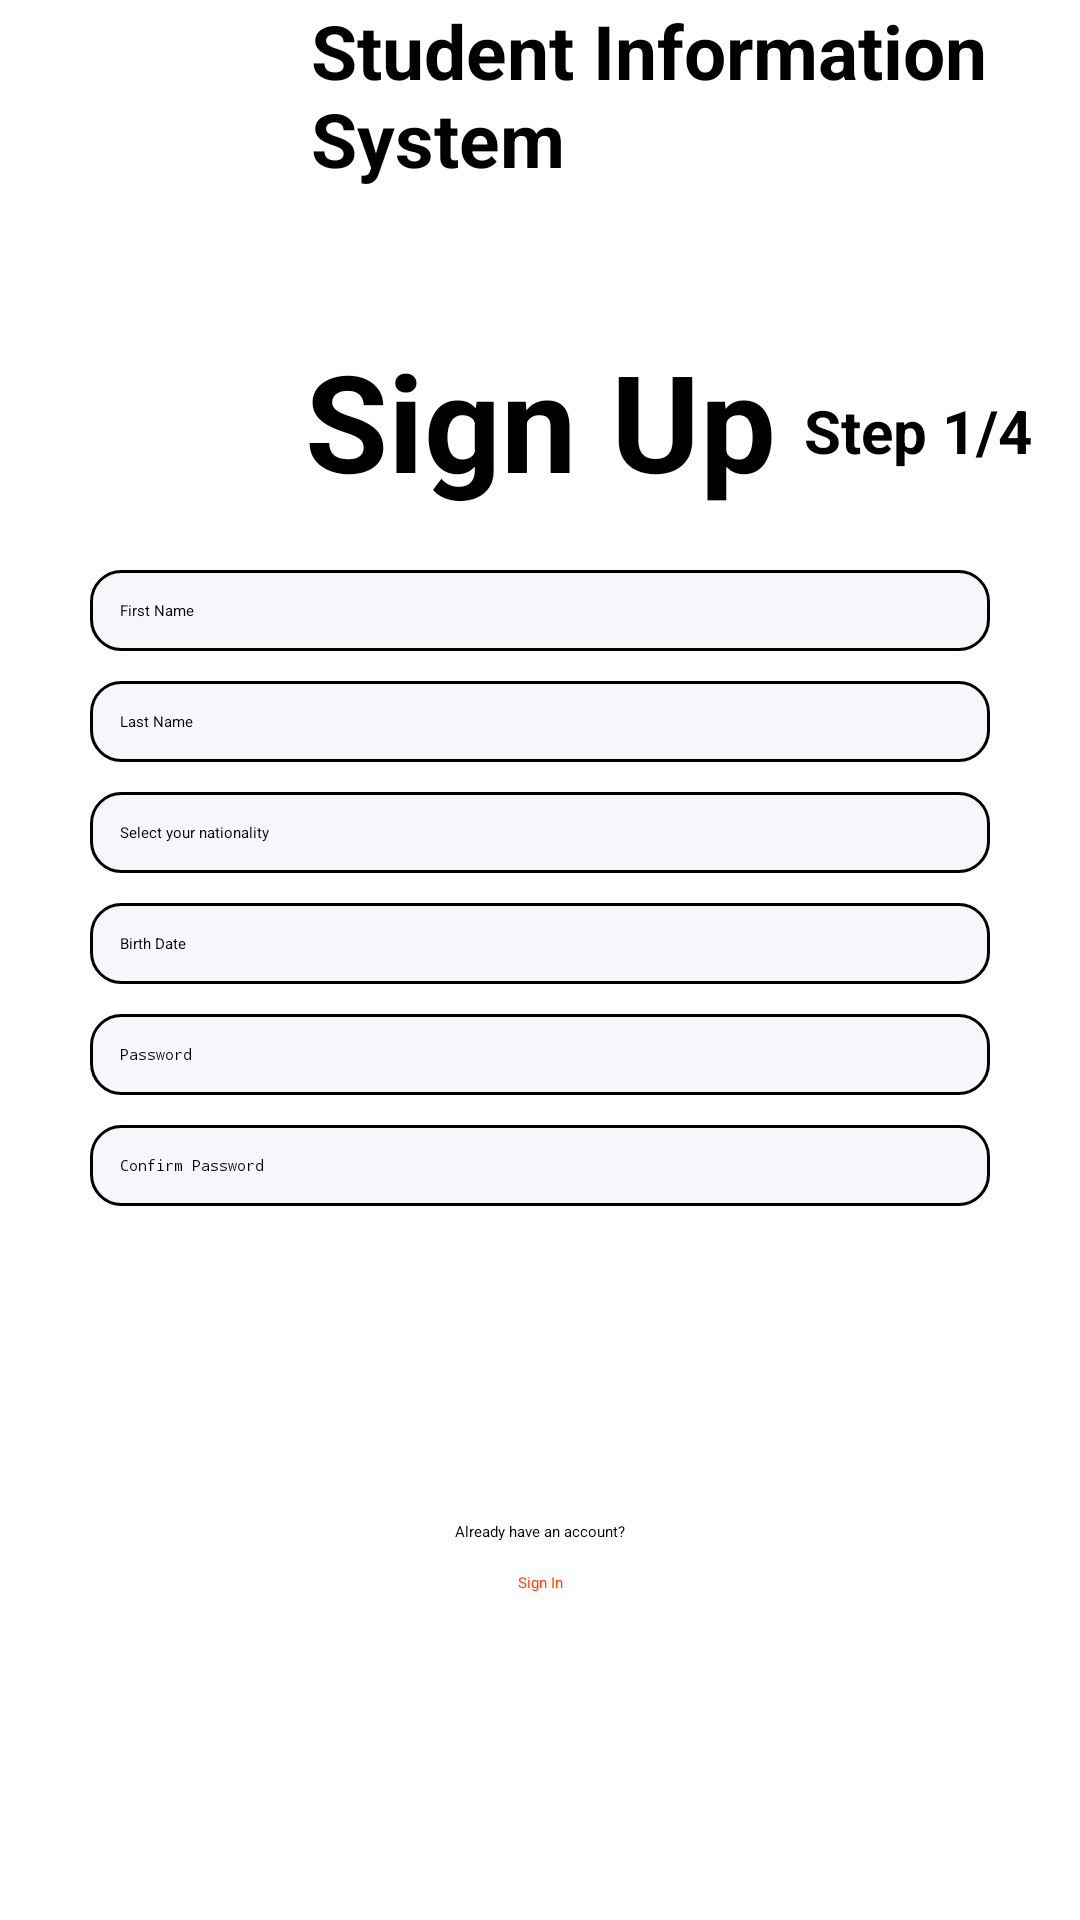

Produce the Android XML layout that renders to this screen, including the resource entries it uses.
<!-- AndroidManifest.xml: application theme Theme.SIS -->
<!-- res/layout/activity_registration_screen_first_step.xml -->
<?xml version="1.0" encoding="utf-8"?>
<androidx.constraintlayout.widget.ConstraintLayout xmlns:android="http://schemas.android.com/apk/res/android"
    xmlns:app="http://schemas.android.com/apk/res-auto"
    xmlns:tools="http://schemas.android.com/tools"
    android:layout_width="match_parent"
    android:layout_height="match_parent"
    tools:context="com.example.sis.mainact.registration.RegistrationScreenFirstStep">


    <androidx.constraintlayout.widget.ConstraintLayout
        android:id="@+id/constraintLayout"
        android:layout_width="match_parent"
        android:layout_height="wrap_content"
        app:layout_constraintTop_toTopOf="parent"
        app:layout_constraintStart_toStartOf="parent"
        app:layout_constraintEnd_toEndOf="parent">

        <ImageView
            android:id="@+id/imageView"
            android:layout_width="97dp"
            android:layout_height="84dp"
            app:layout_constraintStart_toStartOf="parent"
            app:layout_constraintTop_toTopOf="parent"
            app:srcCompat="@drawable/logo" />

        <TextView
            android:id="@+id/sis"
            android:layout_width="250dp"
            android:layout_height="wrap_content"
            android:text="Student Information System"
            android:textSize="25sp"
            android:textColor="@color/black"
            android:textStyle="bold"
            app:layout_constraintTop_toTopOf="parent"
            app:layout_constraintEnd_toEndOf="parent"
            app:layout_constraintStart_toEndOf="@id/imageView"/>

    </androidx.constraintlayout.widget.ConstraintLayout>


    <androidx.constraintlayout.widget.ConstraintLayout
        android:layout_width="match_parent"
        android:layout_height="match_parent"
        app:cardCornerRadius="20dp"
        android:layout_marginTop="100dp"
        app:layout_constraintTop_toBottomOf="@id/constraintLayout"
        app:layout_constraintStart_toStartOf="parent"
        app:layout_constraintEnd_toEndOf="parent">

        <TextView
            android:id="@+id/signUpText"
            android:layout_width="wrap_content"
            android:layout_height="wrap_content"
            app:layout_constraintTop_toTopOf="parent"
            app:layout_constraintStart_toStartOf="parent"
            app:layout_constraintEnd_toEndOf="parent"
            android:layout_marginTop="10dp"
            android:text="Sign Up"
            android:textColor="@color/black"
            android:textSize="45sp"
            android:textStyle="bold"/>

        <TextView
            android:id="@+id/stepText"
            android:layout_width="wrap_content"
            android:layout_height="wrap_content"
            android:layout_marginTop="30dp"
            android:layout_marginEnd="16dp"
            android:text="Step 1/4"
            android:textColor="@color/black"
            android:textSize="20sp"
            android:textStyle="bold"
            app:layout_constraintEnd_toEndOf="parent"
            app:layout_constraintTop_toTopOf="parent" />

        <EditText
            android:id="@+id/firstName"
            android:layout_width="match_parent"
            android:layout_height="wrap_content"
            android:background="@drawable/border"
            android:hint="First Name"
            android:layout_marginStart="30dp"
            android:layout_marginEnd="30dp"
            android:layout_marginTop="20dp"
            app:layout_constraintTop_toBottomOf="@id/signUpText"
            app:layout_constraintEnd_toEndOf="parent"
            app:layout_constraintStart_toStartOf="parent"/>


        <EditText
            android:id="@+id/lastName"
            android:layout_width="match_parent"
            android:layout_height="wrap_content"
            android:background="@drawable/border"
            android:hint="Last Name"
            android:layout_marginTop="10dp"
            android:layout_marginEnd="30dp"
            android:layout_marginStart="30dp"
            app:layout_constraintTop_toBottomOf="@id/firstName"
            app:layout_constraintStart_toStartOf="parent"
            app:layout_constraintEnd_toEndOf="parent"/>

        <AutoCompleteTextView
            android:id="@+id/nationality"
            android:layout_width="match_parent"
            android:layout_height="wrap_content"
            android:background="@drawable/border"
            android:hint="Select your nationality"
            android:drawableEnd="@drawable/ic_baseline_arrow_drop_down_24"
            android:inputType="textPersonName"
            android:layout_marginTop="10dp"
            android:layout_marginStart="30dp"
            android:layout_marginEnd="30dp"
            app:layout_constraintTop_toBottomOf="@id/lastName"
            app:layout_constraintEnd_toEndOf="parent"
            app:layout_constraintStart_toStartOf="parent"/>

        <EditText
            android:id="@+id/birthDate"
            android:layout_width="match_parent"
            android:layout_height="wrap_content"
            android:background="@drawable/border"
            android:hint="Birth Date"
            android:inputType="date"
            android:layout_marginTop="10dp"
            android:layout_marginEnd="30dp"
            android:layout_marginStart="30dp"
            app:layout_constraintStart_toStartOf="parent"
            app:layout_constraintTop_toBottomOf="@id/nationality"
            app:layout_constraintEnd_toStartOf="@id/datePicker"/>

        <ImageView
            android:id="@+id/datePicker"
            android:layout_width="wrap_content"
            android:layout_height="wrap_content"
            android:layout_marginTop="20dp"
            android:layout_marginEnd="3dp"
            android:src="@drawable/ic_baseline_date_range_24"
            app:layout_constraintEnd_toEndOf="parent"
            app:layout_constraintTop_toBottomOf="@id/nationality" />


        <androidx.constraintlayout.widget.ConstraintLayout
            android:id="@+id/constraintLayout2"
            android:layout_width="match_parent"
            android:layout_height="wrap_content"
            android:layout_marginTop="10dp"
            app:layout_constraintTop_toBottomOf="@id/birthDate"
            app:layout_constraintStart_toStartOf="parent"
            app:layout_constraintEnd_toEndOf="parent">

            <EditText
                android:id="@+id/password"
                android:layout_width="match_parent"
                android:layout_height="wrap_content"
                android:background="@drawable/border"
                android:hint="Password"
                android:inputType="textPassword"
                android:layout_marginStart="30dp"
                android:layout_marginEnd="30dp"
                app:layout_constraintTop_toTopOf="parent"
                app:layout_constraintEnd_toEndOf="parent"
                app:layout_constraintStart_toStartOf="parent"/>

            <ImageView
                android:id="@+id/visibilityOn1"
                android:layout_width="wrap_content"
                android:layout_height="wrap_content"
                app:srcCompat="@drawable/ic_baseline_visibility_24"
                android:layout_marginTop="10dp"
                android:layout_marginEnd="3dp"
                android:visibility="invisible"
                app:layout_constraintTop_toTopOf="parent"
                app:layout_constraintEnd_toEndOf="parent"/>

            <ImageView
                android:id="@+id/visibilityOff1"
                android:layout_width="wrap_content"
                android:layout_height="wrap_content"
                app:srcCompat="@drawable/ic_baseline_visibility_off_24"
                android:layout_marginTop="10dp"
                android:layout_marginEnd="3dp"
                app:layout_constraintTop_toTopOf="parent"
                app:layout_constraintEnd_toEndOf="parent"/>

        </androidx.constraintlayout.widget.ConstraintLayout>


        <androidx.constraintlayout.widget.ConstraintLayout
            android:id="@+id/constraintLayout3"
            android:layout_width="match_parent"
            android:layout_height="wrap_content"
            android:layout_marginTop="10dp"
            app:layout_constraintTop_toBottomOf="@id/constraintLayout2"
            app:layout_constraintStart_toStartOf="parent"
            app:layout_constraintEnd_toEndOf="parent">

            <EditText
                android:id="@+id/rePassword"
                android:layout_width="match_parent"
                android:layout_height="wrap_content"
                android:background="@drawable/border"
                android:hint="Confirm Password"
                android:inputType="textPassword"
                android:layout_marginStart="30dp"
                android:layout_marginEnd="30dp"
                app:layout_constraintTop_toTopOf="parent"
                app:layout_constraintEnd_toEndOf="parent"
                app:layout_constraintStart_toStartOf="parent"/>

            <ImageView
                android:id="@+id/visibilityOn2"
                android:layout_width="wrap_content"
                android:layout_height="wrap_content"
                app:srcCompat="@drawable/ic_baseline_visibility_24"
                android:layout_marginTop="10dp"
                android:layout_marginEnd="3dp"
                android:visibility="invisible"
                app:layout_constraintTop_toTopOf="parent"
                app:layout_constraintEnd_toEndOf="parent"/>

            <ImageView
                android:id="@+id/visibilityOff2"
                android:layout_width="wrap_content"
                android:layout_height="wrap_content"
                app:srcCompat="@drawable/ic_baseline_visibility_off_24"
                android:layout_marginTop="10dp"
                android:layout_marginEnd="3dp"
                app:layout_constraintTop_toTopOf="parent"
                app:layout_constraintEnd_toEndOf="parent"/>

        </androidx.constraintlayout.widget.ConstraintLayout>

        <Button
        android:id="@+id/continueButton"
        android:layout_width="240dp"
        android:layout_height="50dp"
        android:backgroundTint="@color/black"
        android:text="Continue"
        android:textStyle="bold"
        app:cornerRadius = "15dp"
        android:textColor="@color/white"
        android:layout_marginTop="25dp"
        app:layout_constraintTop_toBottomOf="@id/constraintLayout3"
        app:layout_constraintStart_toStartOf="parent"
        app:layout_constraintEnd_toEndOf="parent"/>


        <TextView
            android:id="@+id/haveAccount"
            android:layout_width="wrap_content"
            android:layout_height="wrap_content"
            android:text="Already have an account?"
            android:textColor="@color/black"
            android:layout_marginStart="60dp"
            android:layout_marginTop="30dp"
            android:layout_marginEnd="60dp"
            app:layout_constraintTop_toBottomOf="@id/continueButton"
            app:layout_constraintStart_toStartOf="parent"
            app:layout_constraintEnd_toEndOf="parent"/>

        <TextView
            android:id="@+id/signInButton"
            android:layout_width="wrap_content"
            android:layout_height="wrap_content"
            android:text="Sign In"
            android:textColor="@color/red"
            android:layout_marginStart="60dp"
            android:layout_marginTop="10dp"
            android:layout_marginEnd="60dp"
            app:layout_constraintTop_toBottomOf="@id/haveAccount"
            app:layout_constraintStart_toStartOf="parent"
            app:layout_constraintEnd_toEndOf="parent"/>

    </androidx.constraintlayout.widget.ConstraintLayout>



</androidx.constraintlayout.widget.ConstraintLayout>
<!-- resources referenced by this layout -->
<resources>
  <color name="black">#FF000000</color>
  <color name="red">#FFfc3d03</color>
  <color name="white">#FFFFFFFF</color>
  <!-- drawable border (drawable) -->
  <?xml version="1.0" encoding="utf-8"?>
  <shape xmlns:android="http://schemas.android.com/apk/res/android"
      android:shape="rectangle">
      <stroke
          android:width="1dp"
          android:color="@color/black" />
      <solid
          android:color="#f5f7fa"
          android:paddingLeft="10dp"
          android:paddingTop="10dp"/>
      <corners android:radius="10dp"/>
      <padding
          android:left="10dp"
          android:top="10dp"
          android:right="10dp"
          android:bottom="10dp" />
  </shape>
  <!-- drawable logo: png bitmap (drawable-v24, 26699 bytes) -->
  <style name="Theme.SIS" parent="Theme.MaterialComponents.DayNight.NoActionBar">
          
          <item name="colorPrimary">@color/purple_500</item>
          <item name="colorPrimaryVariant">@color/purple_700</item>
          <item name="colorOnPrimary">@color/white</item>
          
          <item name="colorSecondary">@color/teal_200</item>
          <item name="colorSecondaryVariant">@color/teal_700</item>
          <item name="colorOnSecondary">@color/black</item>
          <item name="colorControlActivated">@color/black</item>
  
          
          <item name="colorSwitchThumbNormal">@color/white</item>
          
          <item name="android:statusBarColor">@color/white</item>
          
      </style>
  <color name="purple_500">#FF6200EE</color>
  <color name="purple_700">#FF3700B3</color>
  <color name="teal_200">#FF03DAC5</color>
  <color name="teal_700">#FF018786</color>
</resources>
